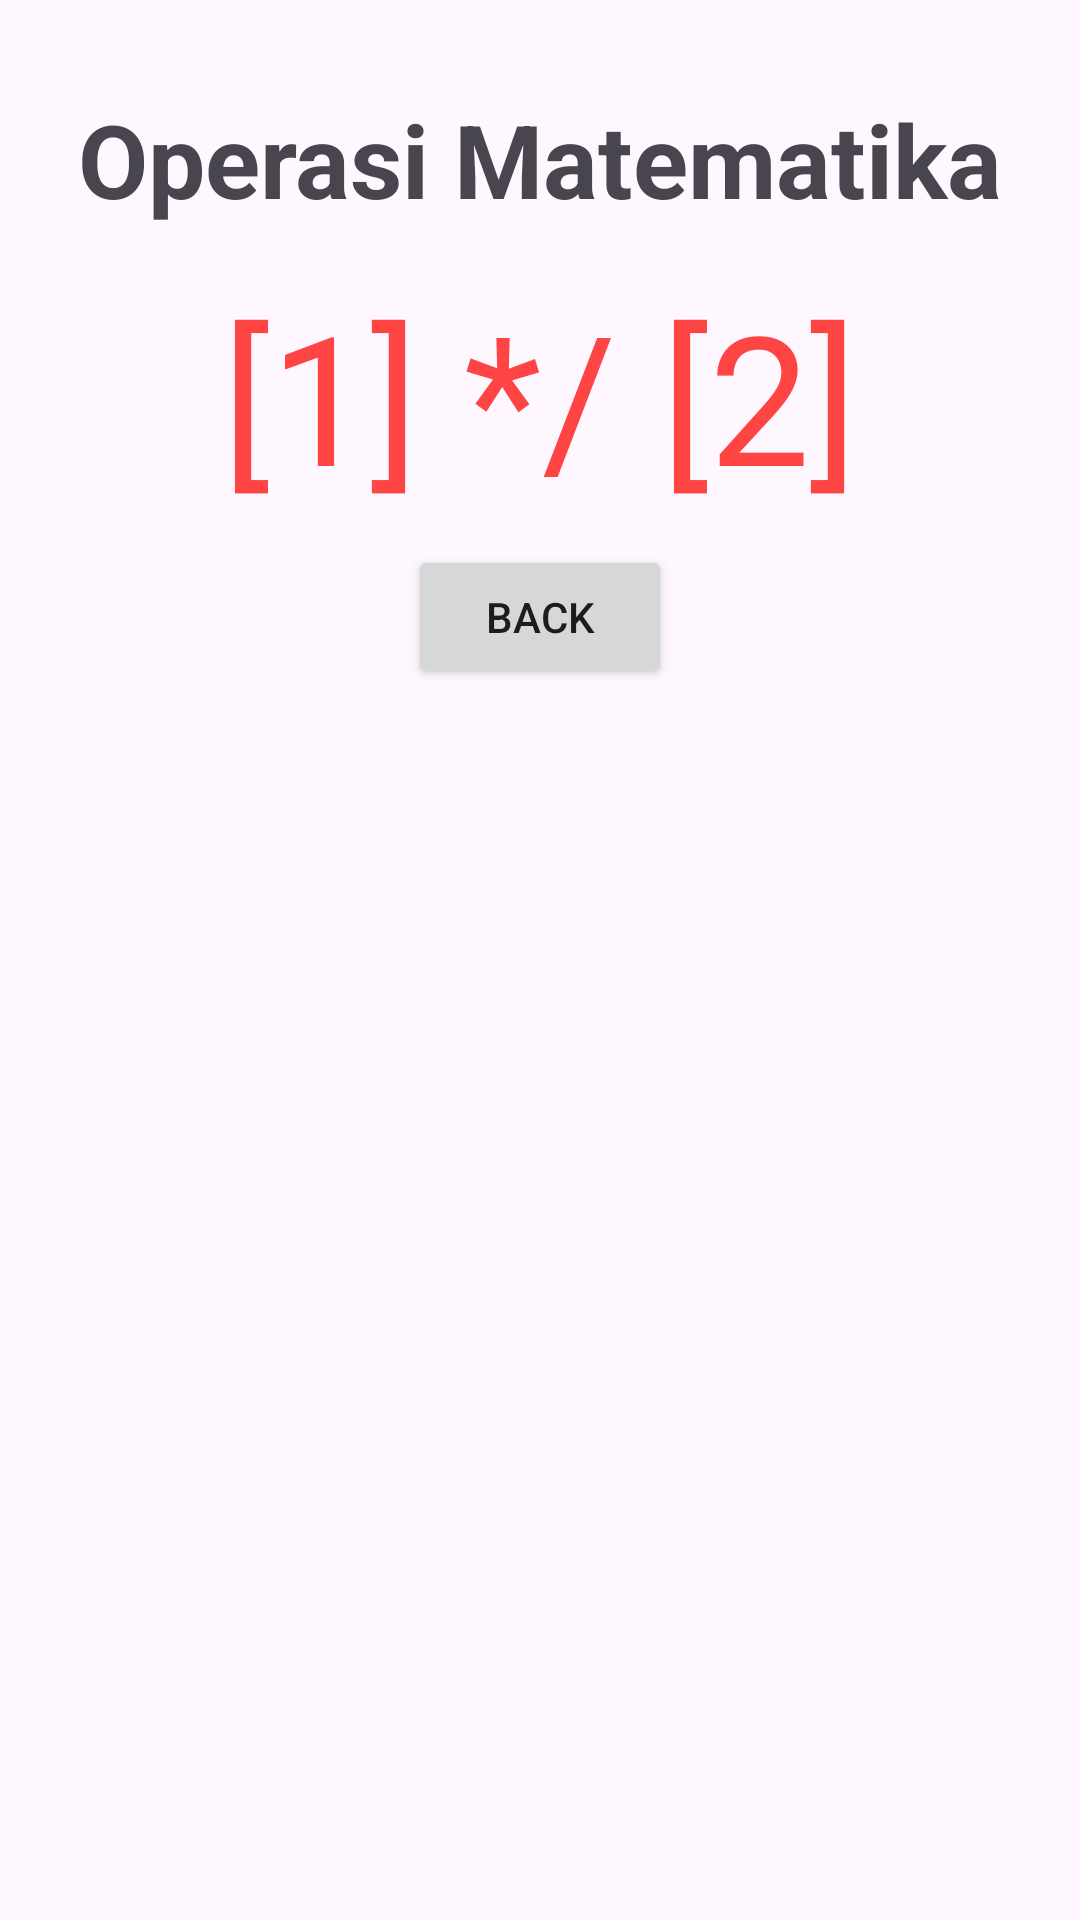

Reconstruct the res/layout file that produces this screen, plus the resources it refers to.
<!-- AndroidManifest.xml: application theme Theme.LatihanUTS -->
<!-- res/layout/fragment_f_dua.xml -->
<?xml version="1.0" encoding="utf-8"?>
<FrameLayout xmlns:android="http://schemas.android.com/apk/res/android"
    xmlns:tools="http://schemas.android.com/tools"
    android:layout_width="match_parent"
    android:layout_height="match_parent"
    xmlns:app="http://schemas.android.com/apk/res-auto"
    tools:context=".FDua">

        <androidx.constraintlayout.widget.ConstraintLayout
            android:layout_width="match_parent"
            android:layout_height="260dp">

            <TextView
                android:id="@+id/txtDetail"
                android:layout_width="wrap_content"
                android:layout_height="wrap_content"
                android:layout_marginTop="32dp"
                android:layout_marginBottom="16dp"
                android:text="Operasi Matematika"
                android:textSize="34sp"
                android:textStyle="bold"
                app:layout_constraintBottom_toTopOf="@+id/txtOpMtk"
                app:layout_constraintEnd_toEndOf="parent"
                app:layout_constraintStart_toStartOf="parent"
                app:layout_constraintTop_toTopOf="parent" />

            <TextView
                android:id="@+id/txtOpMtk"
                android:layout_width="wrap_content"
                android:layout_height="wrap_content"
                android:text="[1] */ [2]"
                android:textColor="@android:color/holo_red_light"
                android:textSize="60sp"
                app:layout_constraintBottom_toTopOf="@+id/btnBack"
                app:layout_constraintEnd_toEndOf="parent"
                app:layout_constraintStart_toStartOf="parent"
                app:layout_constraintTop_toBottomOf="@+id/txtDetail" />

            <Button
                android:id="@+id/btnBack"
                android:layout_width="wrap_content"
                android:layout_height="wrap_content"
                android:layout_marginTop="10dp"
                android:layout_marginBottom="32dp"
                android:text="Back"
                app:layout_constraintBottom_toBottomOf="parent"
                app:layout_constraintEnd_toEndOf="parent"
                app:layout_constraintStart_toStartOf="parent"
                app:layout_constraintTop_toBottomOf="@+id/txtOpMtk" />
        </androidx.constraintlayout.widget.ConstraintLayout>
</FrameLayout>
<!-- resources referenced by this layout -->
<resources>
  <style name="Theme.LatihanUTS" parent="Base.Theme.LatihanUTS" />
  <style name="Base.Theme.LatihanUTS" parent="Theme.Material3.DayNight.NoActionBar">
          
          
      </style>
</resources>
